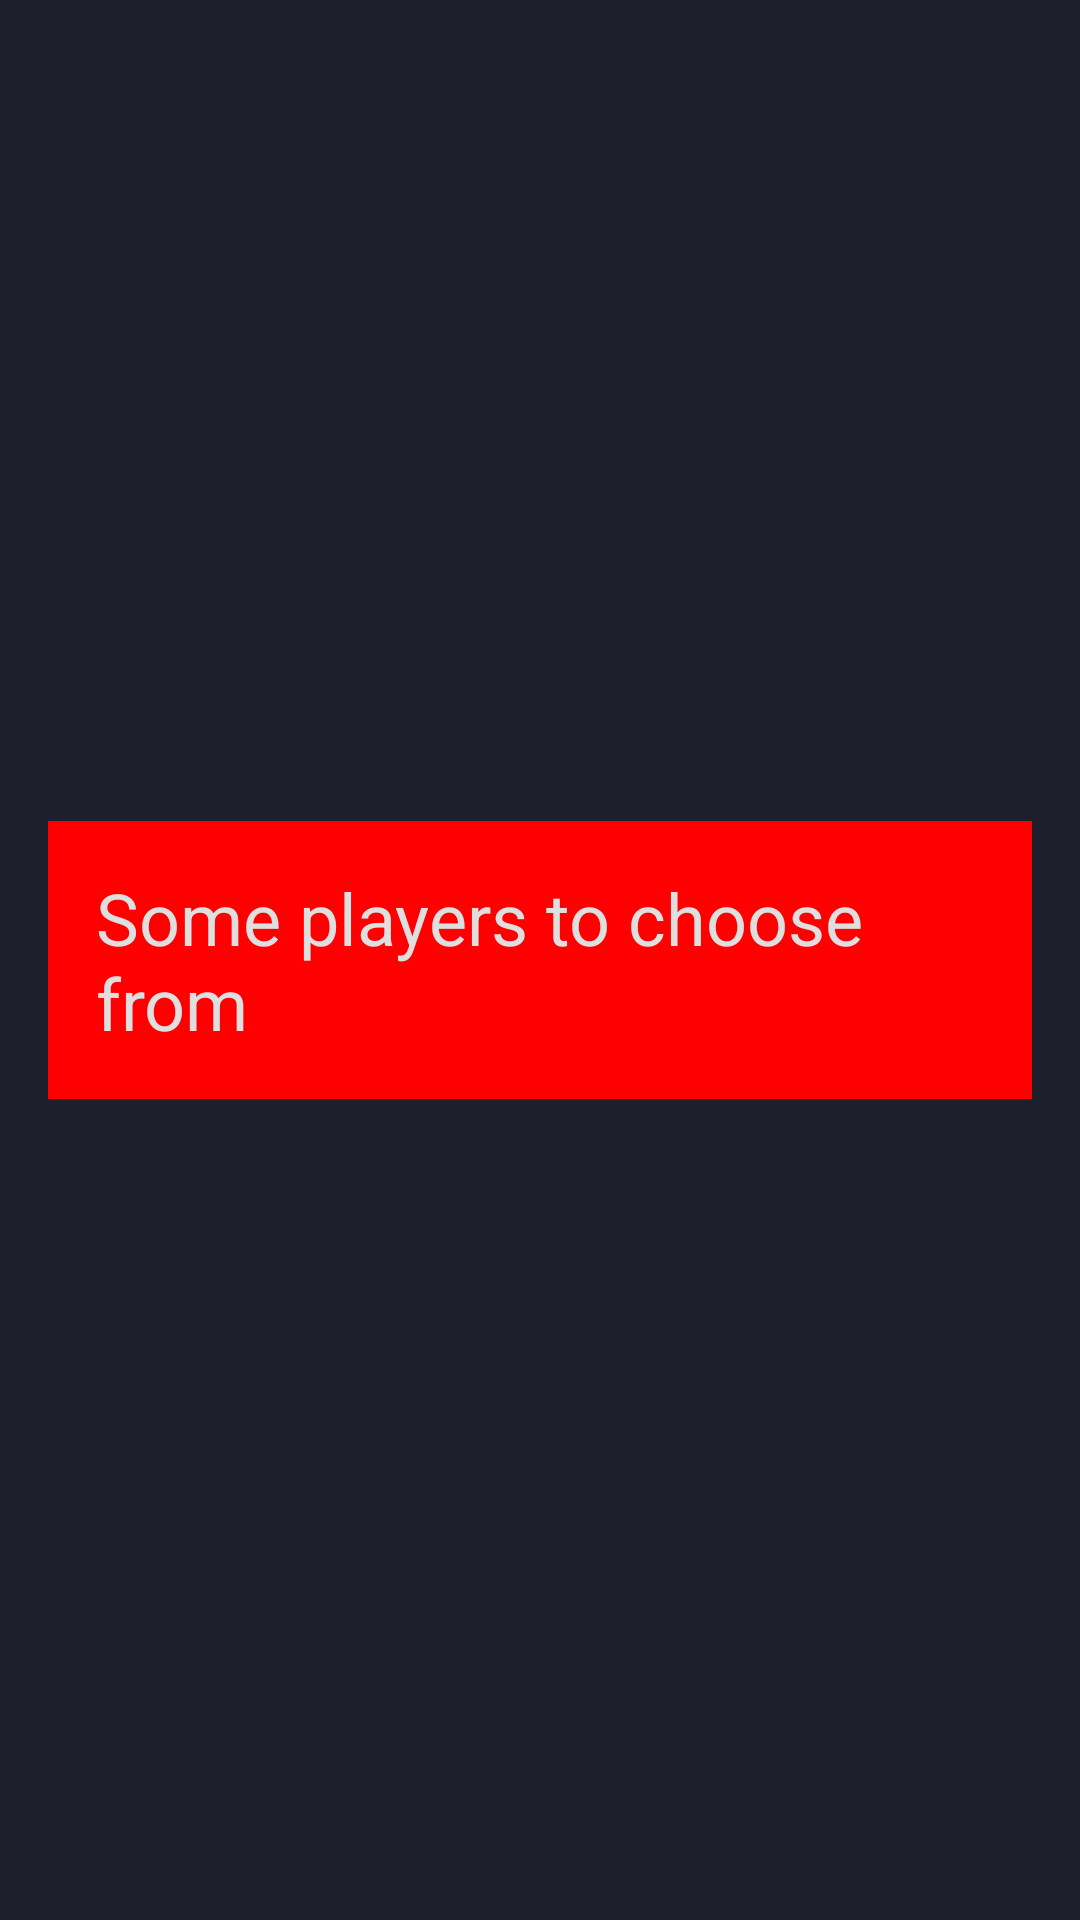

The Android layout XML behind this screen, and the referenced resources:
<!-- AndroidManifest.xml: application theme Theme.Wearables -->
<!-- res/layout/fragment_dialog_which_player.xml -->
<?xml version="1.0" encoding="utf-8"?>
<FrameLayout xmlns:android="http://schemas.android.com/apk/res/android"
    xmlns:tools="http://schemas.android.com/tools"
    android:layout_width="match_parent"
    android:layout_height="match_parent"
    tools:context=".ui.fragments.DialogWhichPlayerFragment">

    <TextView
        android:layout_width="wrap_content"
        android:layout_height="wrap_content"
        android:textSize="24sp"
        android:layout_gravity="center"
        android:layout_margin="16dp"
        android:padding="16dp"
        android:background="#ff0000"
        android:text="Some players to choose from" />

</FrameLayout>
<!-- resources referenced by this layout -->
<resources>
  <style name="Theme.Wearables" parent="Theme.MaterialComponents.Light.DarkActionBar">
          
          <item name="colorPrimary">@color/primary_color</item>
          
          <item name="colorSecondary">@color/secondary_color</item>
          
          <item name="android:statusBarColor" tools:targetApi="l">@color/primary_color</item>
          
  
          <item name="android:colorBackground">@color/background_color</item>
          <item name="android:textColor">@color/grey_light</item>
  
          <item name="android:itemTextAppearance">@style/myCustomMenuTextAppearance</item>
      </style>
  <color name="primary_color">#303146</color>
  <color name="secondary_color">#009F96</color>
  <color name="background_color">#1D1F2D</color>
  <color name="grey_light">#DFDFE0</color>
  <style name="myCustomMenuTextAppearance" parent="@android:style/TextAppearance.Widget.IconMenu.Item">
          <item name="android:textColor">@color/primary_color</item>
      </style>
</resources>
